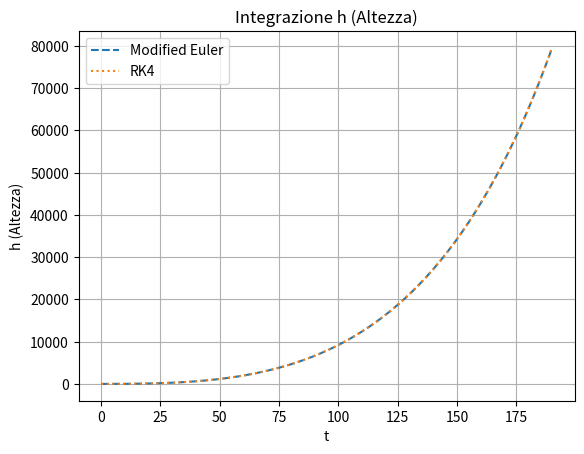
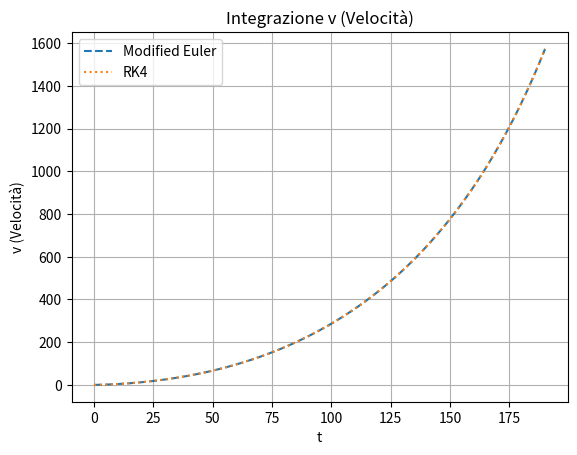

These charts were generated, in order, by the following Python code:
import numpy as np
import matplotlib.pyplot as plt

# =========================
# INPUT
# =========================

# Parametri del tempo e step
t_start = 0.0
t_end = 190.0
step_size = 1.0

# Condizioni iniziali (array numpy). 
# Se è un'equazione singola, metti un array di 1 elemento, es: np.array([0.0])
# Se è un sistema, metti tutti i valori iniziali, es: np.array([0.0, 0.0])
state_start = np.array([0.0, 0.0], dtype=float)

# Definisci qui la tua equazione differenziale y' = f(t, y)
# Nota: state è un array numpy contenente [y1, y2, ...]
def rhs_function(time, state):
    # Esempio: Oscillatore armonico o altro
    # height, velocity = state
    # return np.array([velocity, -9.81])
    
    # Esempio originale (Razzo):
    y1, y2 = state # y1 = h, y2 = v
    relative_exhaust_velocity = 2600.0
    initial_mass = 300000.0
    final_mass = 80000.0
    burn_time = 190.0
    mass_flow = (initial_mass - final_mass) / burn_time
    mass = initial_mass - mass_flow * time
    acceleration = relative_exhaust_velocity * mass_flow / mass - 9.81
    
    return np.array([y2, acceleration], dtype=float)

# Nomi delle variabili di stato per i plot
state_names = ["h (Altezza)", "v (Velocità)"]


# =========================
# FUNZIONI (NON MODIFICARE)
# =========================

def modified_euler(f, t_start, t_end, step_size, state_start):
    t_values = np.arange(t_start, t_end + step_size / 2, step_size)
    state_values = np.zeros((len(t_values), len(state_start)), dtype=float)
    state_values[0] = state_start

    for index in range(len(t_values) - 1):
        t = t_values[index]
        y = state_values[index]
        predictor = y + step_size * f(t, y)
        state_values[index + 1] = y + step_size / 2 * (
            f(t, y) + f(t + step_size, predictor)
        )

    return t_values, state_values

def rk4(f, t_start, t_end, step_size, state_start):
    t_values = np.arange(t_start, t_end + step_size / 2, step_size)
    state_values = np.zeros((len(t_values), len(state_start)), dtype=float)
    state_values[0] = state_start

    for index in range(len(t_values) - 1):
        t = t_values[index]
        y = state_values[index]
        k1 = f(t, y)
        k2 = f(t + step_size / 2, y + step_size * k1 / 2)
        k3 = f(t + step_size / 2, y + step_size * k2 / 2)
        k4 = f(t + step_size, y + step_size * k3)
        state_values[index + 1] = y + step_size / 6 * (k1 + 2 * k2 + 2 * k3 + k4)

    return t_values, state_values


# =========================
# MAIN
# =========================

if __name__ == "__main__":
    
    # Esecuzione Eulero Modificato
    t_euler, state_euler = modified_euler(
        rhs_function, t_start, t_end, step_size, state_start
    )
    
    # Esecuzione Runge-Kutta 4
    t_rk4, state_rk4 = rk4(
        rhs_function, t_start, t_end, step_size, state_start
    )

    print("="*40)
    print("RISULTATI INTEGRAZIONE ODE")
    print("="*40)
    print(f"Valori finali a t = {t_rk4[-1]}:")
    
    for i in range(len(state_start)):
        print(f"\\n--- Variabile di stato {i}: {state_names[i] if i < len(state_names) else f'y{i}'} ---")
        print(f"Modified Euler : {state_euler[-1, i]}")
        print(f"Runge-Kutta 4  : {state_rk4[-1, i]}")
        print(f"Differenza     : {abs(state_rk4[-1, i] - state_euler[-1, i])}")

    # Plotting
    for i in range(len(state_start)):
        plt.figure()
        plt.plot(t_euler, state_euler[:, i], "--", label=f"Modified Euler")
        plt.plot(t_rk4, state_rk4[:, i], ":", label=f"RK4")
        plt.xlabel("t")
        plt.ylabel(state_names[i] if i < len(state_names) else f"y_{i}")
        plt.title(f"Integrazione {state_names[i] if i < len(state_names) else f'y_{i}'}")
        plt.grid(True)
        plt.legend()
        
    plt.show()
